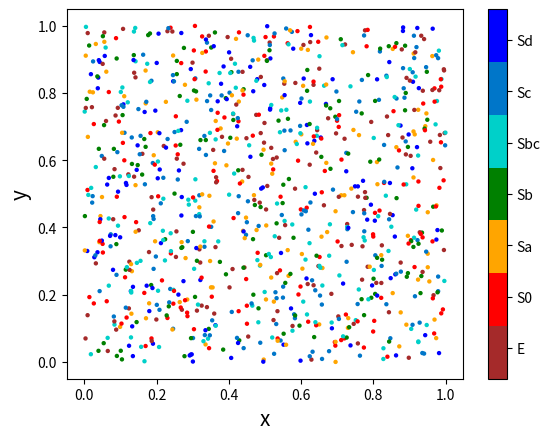

Source code (Python):
import numpy as np
import matplotlib as mpl
import matplotlib.pyplot as plt

colortipo = ['brown', 'red', 'orange', 'green', '#00D0C9', '#0076C9', 'blue']

N = 1000
Ntype = len(colortipo)
mtypes = [ -1, 0, 1, 2, 3, 4, 5 ]
mtype_labels = [ 'E', 'S0', 'Sa', 'Sb', 'Sbc', 'Sc', 'Sd' ]

x = np.random.rand(N)
y = np.random.rand(N)
# mtype below will simul a random -1 ... >5 array
z_mtype = np.random.randint(Ntype, size = N) - 1 
f = plt.figure()
ax = f.gca()
cmap = mpl.colors.ListedColormap(colortipo)
sc = ax.scatter(x, y, c = z_mtype, cmap = cmap, marker = 'o', s = 10, edgecolor = 'none', label = '')
ax.set_xlabel(r'x', fontsize = 15) 
ax.set_ylabel(r'y', fontsize = 15)
tickpos = np.linspace(mtypes[0] + .5, mtypes[-1] - .5, Ntype)
cb = f.colorbar(sc, ticks = tickpos)
cb.ax.set_yticklabels(mtype_labels)
f.savefig('cores_mtype.png')
